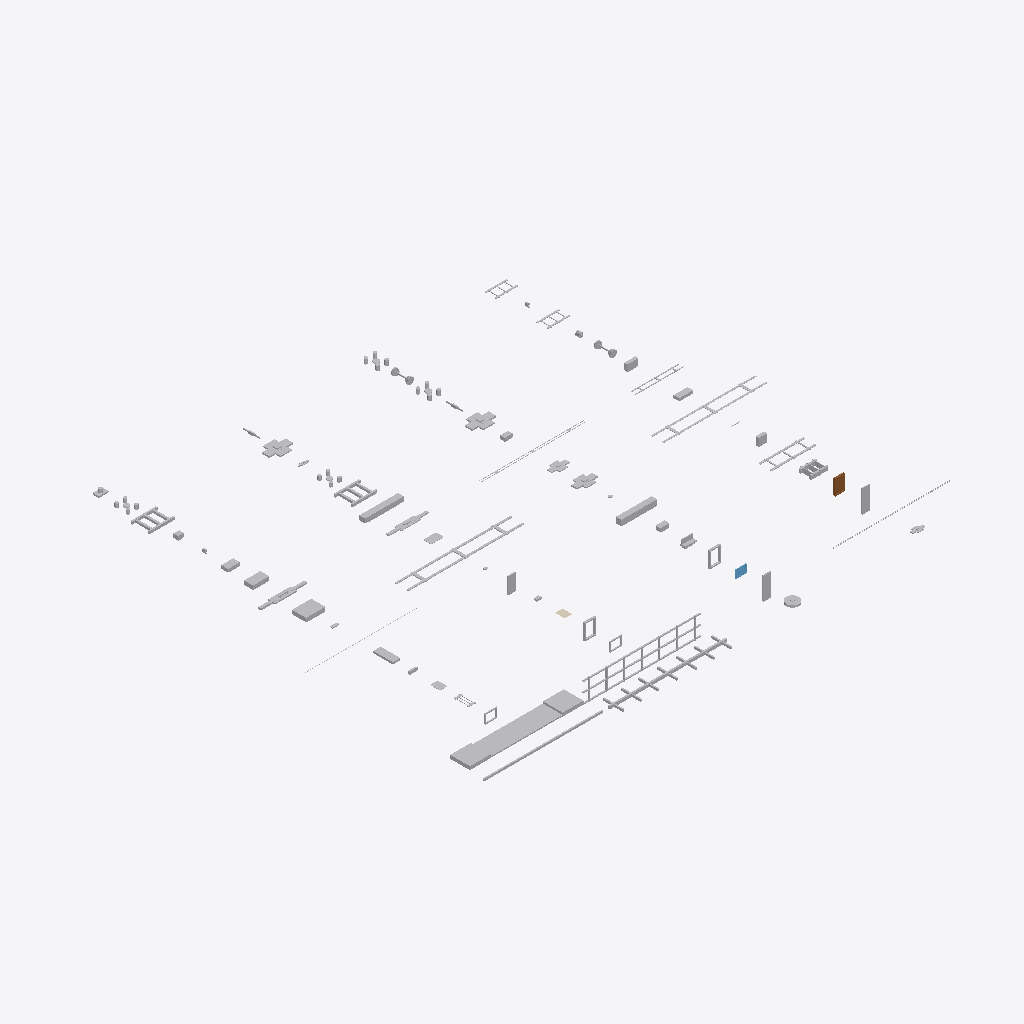
Isometric view of an IFC building model (IFC-SPF (STEP), schema IFC4X3, length unit metre), seen from the south-west, elements coloured by IFC class: 60 other elements (light grey), 1 door (brown), 1 window (light blue), 1 covering (cream).
Extent 66.3 m × 61.2 m × 3.0 m (x, y, z). Elements (69): 58 IfcBuildingElementProxy, 3 IfcFurniture, 2 IfcLightFixture, 1 IfcCovering, 1 IfcDoor, 1 IfcElectricMotor, 1 IfcMechanicalFastener, 1 IfcUnitaryEquipment, 1 IfcWindow.

HEADER;
FILE_DESCRIPTION(('ViewDefinition [CoordinationView]'),'2;1');
FILE_NAME('LM3-CAR-A900.ifc','2026-08-30T00:00:00+00:00',('OpenSourceRail'),('OpenSourceRail'),'IfcOpenShell 0.8.5','OpenSourceRail deterministic LM3 product-library','design-reference / not for construction');
FILE_SCHEMA(('IFC4X3'));
ENDSEC;
DATA;
#1=IFCPROJECT('0c9MZEpa1QLflq62zyEfIt',$,'LM3-CAR-A900 — complete repeated car module','Design-reference geometry and assembly hierarchy only; supplier freeze, released drawings/tolerances, calculations, qualified processes and first-article tests remain mandatory.',$,$,$,(#12),#7);
#2=IFCSITE('1K9SkYr6DJqvpIprWwM8Of',$,'LM3 product library',$,$,#18,$,$,.ELEMENT.,$,$,$,$,$);
#3=IFCBUILDING('0zm_6pV_PTvB2lR_$yGEq2',$,'LM3 assembly inspection fixture',$,$,#21,$,$,.ELEMENT.,$,$,$);
#328=IFCBUILDINGELEMENTPROXY('1fH1dVAKXIcg_jfgAANODs',$,'low-floor centre pan and raised bogie-end deck set','Stepped floor structure preserving low centre zone and high bogie-end decks.',$,#3311,#359,'LM3-BDY-P060',$);
#360=IFCBUILDINGELEMENTPROXY('0muocy2z9Vvw44EqAOfRX7',$,'side-wall post, door portal, waist rail, and cant rail kit','Side frame welded in fixture before body close-up.',$,#3314,#433,'LM3-BDY-P070',$);
#176=IFCBUILDINGELEMENTPROXY('3aF1FeoHDOD9LNYYo6MrbU',$,'underframe centre spine and cross-bearer kit','Cut plate/RHS kit for one car; QR-marked before welding.',$,#3302,#237,'LM3-BDY-P020',$);
#1280=IFCBUILDINGELEMENTPROXY('3qIZr5W3fMqQMfaAs_bNac',$,'roof bow, HVAC rail, PV rail, and cable-tray bracket kit','Roof datum kit for HVAC, PV, antennas, service walkways, and ducts.',$,#3398,#1323,'LM3-BDY-P080',$);
#1356=IFCBUILDINGELEMENTPROXY('1BkPuANRLQIPDSiyDWppTR',$,'PV bonded-pad lands, raised rail kit, bonding jumpers, and roof isolation labels','Mixed flexible/rigid PV mounting datum with accessible clamps and electrical bonding points.',$,#3404,#1399,'LM3-ROOF-P020',$);
#1706=IFCBUILDINGELEMENTPROXY('0NsscOimvOU9nDMEgbw4uP',$,'battery-225kwh-lfp-800v saloon-isolated side traction battery pack','Optimizer-selected per-car pack; final supplier must fit the externally accessed side tray, cooling, BMS, fire separation, and outward-only vent path.',$,#3434,#1737,'LM3-TRC-P040',$);
#1104=IFCBUILDINGELEMENTPROXY('3zeYPPYiDUfeDy8utjvMnS',$,'FRP battery strake covers, seat-base fairings, and service-hatch shells','Sacrificial fire-rated saloon barriers over the side battery enclosures; battery service access and pressure relief remain exterior-only.',$,#3377,#1123,'LM3-INT-P040',$);
#1400=IFCUNITARYEQUIPMENT('19aQI6aMfJFwZETE9LP8lK',$,'hvac-24kw-direct-hv-dc roof HVAC','Optimizer-selected hot-climate HVAC must fit the roof curb and aux-power budget.',$,#3407,#1431,'LM3-EXT-P040',$);
#156=IFCBUILDINGELEMENTPROXY('1vg5GBCljUM8m8RaVRg5wM',$,'laser-cut side sill beam, LH/RH','S355 RHS/folded section cut, formed, drilled, and fixture-welded locally.',$,#3299,#175,'LM3-BDY-P010',$);
#2608=IFCBUILDINGELEMENTPROXY('3iiuWV4b1Uoh5wOZp0TdZ9',$,'trailer bogie welded H-frame','Common trailer frame without motor cradle and traction gearbox mounts.',$,#3479,#2651,'LM3-BOG-P020',$);
#1834=IFCBUILDINGELEMENTPROXY('2Wxacpf21OIRAHHdufJDVz',$,'powered bogie welded H-frame and motor-cradle weldment','Fresh EN 15085-controlled bogie frame; no recovered freight-frame splice.',$,#3446,#1877,'LM3-BOG-P010',$);
#1878=IFCBUILDINGELEMENTPROXY('221e7a8zvQR8AmeN0GB1OJ',$,'powered-bogie guards, cable guides, WSP brackets, and inspection covers','Powered-bogie removable guards and harness brackets installed after wheelset fit.',$,#3449,#1909,'LM3-BOG-P030',$);
#2652=IFCBUILDINGELEMENTPROXY('1Gpiw5hDrPtenT1R32zOTx',$,'trailer-bogie guards, cable guides, WSP brackets, and inspection covers','Trailer-bogie removable guards and harness brackets installed after wheelset fit.',$,#3482,#2683,'LM3-BOG-P031',$);
#1522=IFCBUILDINGELEMENTPROXY('14LBeWzEjMDx0gnnzlhKRz',$,'battery tray rails, vent plenum, and service-lid gutter kit','Under-seat cassette structure with drainage, fire vent, and service access.',$,#3419,#1553,'LM3-BDY-P050',$);
#880=IFCFURNITURE('3pBR_XvTvLFx$eExwrLang',$,'stainless grab-pole, handrail, joint, and insulated adapter kit','Cut-to-length modular tubes terminate in replaceable common-rail saddles; primary passenger loads bypass liners and trim.',$,#3356,#923,'LM3-EXT-P063',$);
#1020=IFCBUILDINGELEMENTPROXY('38iguFNV1T9xY6OH1XoZoX',$,'HVAC diffusers, side return ducts, saloon grilles, and access panels','Interior air distribution kit between roof HVAC drops and the passenger saloon.',$,#3368,#1063,'LM3-INT-P010',$);
#1674=IFCBUILDINGELEMENTPROXY('0E1$GVNmnPTfPfV0ZkJs7j',$,'two independent motor controllers, isolated LV DC/DC, MPPT, station protection, and cooling-loop kit','Per-car 800 V-class traction, auxiliary, PV, and station-interface electronics; no central AC bus.',$,#3431,#1705,'LM3-TRC-P030',$);
#1324=IFCBUILDINGELEMENTPROXY('0LmJ8HjS9Lzf9y3KoVnHe3',$,'HVAC curb, drop-duct collar, condensate tray, and drain fitting kit','Bolted/gasketed roof opening and drain tray that decouples final HVAC supplier choice from primary roof steel.',$,#3401,#1355,'LM3-ROOF-P010',$);
#1554=IFCBUILDINGELEMENTPROXY('12R8qDworPdfsQPnKwbME8',$,'battery sliding trays, retention straps, service interlocks, and drain pans','Local mechanical retention and service hardware for the supplier battery modules.',$,#3422,#1585,'LM3-HV-P010',$);
#434=IFCBUILDINGELEMENTPROXY('3$hQWWn5PTMu6Osge1JD09',$,'one-metre clip-on fiberglass side and roof body module','One common 1,000 mm longitudinal mould pitch; CNC-trimmed side/window/door and roof variants hang from the same released clip grid.',$,#3317,#453,'LM3-BDY-P130',$);
#618=IFCBUILDINGELEMENTPROXY('0MFSioPr9U1gZMcznceIH4',$,'fire-rated GFRP side-module laminate, core, gelcoat, and consumable kit','Supplier-qualified glass-fibre, resin, core, gelcoat/paint, release film, and coupons feed local 1 m side-module moulding; no full-side bonded panel is used.',$,#3332,#637,'LM3-EXT-P080',$);
#758=IFCDOOR('2iL32Ctn9J_fAG_QO$waIC',$,'electric plug/sliding door cassette','Certified rail door supplier owns mechanics, seals, controller, and lifecycle evidence.',$,#3344,#807,'LM3-EXT-P010',$,$,$,$,$);
#1064=IFCBUILDINGELEMENTPROXY('1xPQ7gxcXT9f2By1vxsYuu',$,'FRP/phenolic ceiling liner, light trough, and HVAC plenum cover set','Locally moulded or CNC-trimmed fire-rated cabin ceiling panels with light troughs, diffuser openings, and removable service covers.',$,#3371,#1083,'LM3-INT-P020',$);
#1458=IFCBUILDINGELEMENTPROXY('1sAnphMmPTvffFJkyhwaNu',$,'roof antennas, service walkway pads, lifting covers, and maintenance labels','Service and radio-accessory roof package integrated around HVAC and PV keep-outs.',$,#3413,#1489,'LM3-EXT-P070',$);
#238=IFCBUILDINGELEMENTPROXY('1RYQp5BaHGgBApWzmdRDYP',$,'bolster box, air-spring pad, and centre-pivot insert set','Folded and welded bolster boxes, machined after weld where required.',$,#3305,#295,'LM3-BDY-P030',$);
#1084=IFCBUILDINGELEMENTPROXY('2Ji34GgFvQmAWP2SbCcpWt',$,'FRP/phenolic sidewall liner, window reveal, and cable-cover panel set','Fire-rated cabin sidewall panels and window reveals that hide secondary structure while preserving window replacement and cable-tray access.',$,#3374,#1103,'LM3-INT-P030',$);
#2440=IFCBUILDINGELEMENTPROXY('16tJAOoQjGGwT81bv1lCEW',$,'powered-bogie to carbody connection: air springs, emergency spring, centre pivot, yaw links and dampers','The complete body-to-bogie load path is one interface-controlled package even when springs, pivot and dampers are sourced from different qualified suppliers.',$,#3473,#2563,'LM3-BOG-P046',$);
#3070=IFCBUILDINGELEMENTPROXY('24ts_X8iTRBe4hzfQ_uo9A',$,'trailer-bogie to carbody connection: air springs, emergency spring, centre pivot, yaw links and dampers','The trailer body-to-bogie load path shares the powered-bogie interfaces where released loads and kinematics permit.',$,#3497,#3193,'LM3-BOG-P047',$);
#1586=IFCBUILDINGELEMENTPROXY('37o_$KQxvLaQ$zW9CtruEx',$,'segregated HV cable tray, bonding studs, grommets, and orange cover set','Maintains HV/LV segregation from battery, inverter, roof PV, and side-pin charger interfaces.',$,#3425,#1629,'LM3-HV-P020',$);
#682=IFCBUILDINGELEMENTPROXY('2rWO1aWrXOAe12lFUBYqk9',$,'door portal reinforcement, threshold beam, and cassette shim kit','Machined/folded datum frame that turns the body aperture into a repeatable COTS door cassette interface.',$,#3338,#719,'LM3-BDY-P100',$);
#720=IFCBUILDINGELEMENTPROXY('3kff6KdWXMZgIrB6akWnEY',$,'door four-point adjustable carrier, datum pin, dry seal, and keyed connector bracket kit','The certified door remains a complete supplier cassette; four common adjustable shoes absorb body tolerance and make removal predictable.',$,#3341,#757,'LM3-DOOR-P010',$);
#1802=IFCBUILDINGELEMENTPROXY('1twXSIw3bLN9Dd0kRBqgN4',$,'battery temperature/off-gas detection, electrical-enclosure smoke detection, and localized mist kit','Per-car battery reservoir, DC pump, stainless pipe, nozzles, outward vents, and diagnostic sensors; no saloon or electrical-bay suppression.',$,#3443,#1833,'LM3-SAF-P010',$);
#848=IFCFURNITURE('2Zdb_9OpPVn964rZ4TSRbL',$,'longitudinal passenger and priority-seat modules','Repeatable seat modules use the common service rail and calculated saddle adapters instead of unique brackets through floor panels.',$,#3353,#879,'LM3-EXT-P062',$);
#1630=IFCBUILDINGELEMENTPROXY('2fp6hThUvPxht0cNUl3KQA',$,'coolant manifold brackets, bleed/drain points, and insulated pipe clamp kit','Fabricated support and maintainability kit for HVAC/battery/inverter thermal loops.',$,#3428,#1673,'LM3-HV-P030',$);
#1490=IFCBUILDINGELEMENTPROXY('1TDzgFq1HObRWnHSScgAYB',$,'roof-mounted regen dump resistor and thermal shield kit','Per-car roof resistor path for regen overvoltage and commissioning load tests.',$,#3416,#1521,'LM3-TRC-P050',$);
#1770=IFCBUILDINGELEMENTPROXY('2kQNRVHP5UQg9_76NDHGne',$,'HV contactor, fuse, pre-charge, service-disconnect, and current-sensor panel','Supplier-certified high-voltage protection panel between battery, charger, PV, and inverter.',$,#3440,#1801,'LM3-TRC-P070',$);
#2866=IFCBUILDINGELEMENTPROXY('1tKN3mq0nTshRoQ9qpG520',$,'trailer-bogie primary suspension spring, guide and bump-stop set','Matched, batch-traceable primary springs and elastomer guides are selected from the released trailer axle-load and dynamic model.',$,#3491,#2989,'LM3-BOG-P045',$);
#2092=IFCBUILDINGELEMENTPROXY('3lvvgkH4nSdBZZ7midrTMH',$,'powered-bogie primary suspension spring, guide and bump-stop set','Matched, batch-traceable primary springs and elastomer guides are selected from the released axle-load and dynamic model.',$,#3458,#2215,'LM3-BOG-P044',$);
#1910=IFCBUILDINGELEMENTPROXY('33B8$wlP5HcwMN90$1Qwue',$,'powered-bogie wheelset with axle-mounted brake discs','Supplier-machined axle, wheels and brake-disc seats are procured as a dynamically balanced, traceable railway wheelset; wheels or axles are not mixed between qualified families.',$,#3452,#2033,'LM3-BOG-P040',$);
#2684=IFCBUILDINGELEMENTPROXY('0bklP$ndPTeu5pmIYosaZn',$,'trailer-bogie wheelset with axle-mounted brake discs','Supplier-machined axle, wheels and brake-disc seats are procured as a dynamically balanced, traceable railway wheelset using the same released wheel profile as the powered bogie.',$,#3485,#2807,'LM3-BOG-P041',$);
#2564=IFCBUILDINGELEMENTPROXY('1RzRgTjZ5V59o9M8oA5RO9',$,'powered-bogie brake/WSP/speed-sensor harness and junction-bracket kit','Locally built, continuity-tested rugged harness with fabricated sensor brackets and junctions for powered-bogie brake and wheel-slide protection.',$,#3476,#2607,'LM3-BOG-P060',$);
#3194=IFCBUILDINGELEMENTPROXY('3k8HopXDbUuvlz3FNYIXy5',$,'trailer-bogie brake/WSP/speed-sensor harness and junction-bracket kit','Locally built, continuity-tested rugged harness with fabricated sensor brackets and junctions for trailer-bogie brake and wheel-slide protection.',$,#3500,#3237,'LM3-BOG-P061',$);
#1124=IFCBUILDINGELEMENTPROXY('0836TyKWXIeQjcGtTqcDos',$,'FRP vestibule kick panels, PRM ramp/step covers, and door-pocket trims','Durable molded fiberglass/phenolic trim around door thresholds, PRM transitions, and high-floor step faces.',$,#3380,#1143,'LM3-INT-P050',$);
#454=IFCBUILDINGELEMENTPROXY('0mo$ISNrXMR8KIjl0FIqGK',$,'keyed clip rail, captive retainer, anti-lift, and dry-seal car kit','Laser-cut/folded stainless clip hardware and replaceable EPDM seals install without a production adhesive cure cycle.',$,#3320,#497,'LM3-BDY-P140',$);
#1432=IFCBUILDINGELEMENTPROXY('0qgdfYo4PMPxS5fTMTCaDC',$,'roof PV module and edge-clamp kit','Flexible/rigid PV modules plus isolators and roof harness.',$,#3410,#1457,'LM3-EXT-P050',$);
#574=IFCWINDOW('2GsuVAOT1HLucQlcay2B05',$,'side laminated glazing cassette','Supplier-neutral bonded/gasketed cassette sized by OSR aperture.',$,#3329,#617,'LM3-EXT-P020',$,$,$,$,$);
#988=IFCBUILDINGELEMENTPROXY('0_DmzhNO1RkAJlj4tNdOMg',$,'PRM, safety-signage, emergency-lighting, extinguisher, and first-aid kit','A controlled location schedule separates fixed PRM/call-button/signage/emergency-light equipment from operator-replenished extinguishers, first aid and seals.',$,#3365,#1019,'LM3-EXT-P066',$);
#3238=IFCBUILDINGELEMENTPROXY('1Ug5szANbTcguB_VOpeGTF',$,'secondary-suspension compressor, dryer, reservoir, and isolation-manifold kit','One local air-supply package per car serves its two secondary-suspension bogies without creating a trainwide pneumatic brake line.',$,#3503,#3279,'LM3-AUX-P010',$);
#1738=IFCBUILDINGELEMENTPROXY('2J$_v6X8TNQPnyNWZsxb4R',$,'station side-pin charging connector, actuator, shutter, and alignment target','Conductive station charging interface with mechanical guide datum and safety interlocks.',$,#3437,#1769,'LM3-TRC-P060',$);
#498=IFCBUILDINGELEMENTPROXY('2Gao3PZi1Rh8k5t4xXBVip',$,'window carrier ring, bonded-gasket land, and replacement jack-point inserts','Laser-cut carrier ring and local backing plates for bonded/gasketed glazing replacement.',$,#3323,#535,'LM3-BDY-P110',$);
#536=IFCBUILDINGELEMENTPROXY('126ltLBALVHvEwJHEOi10X',$,'replaceable window pressure frame, dry seal, drain, and captive retention kit','Supplier bonds glass within its aluminium cassette; the OSR pressure frame and dry seal allow routine removal without cutting adhesive at the carbody.',$,#3326,#573,'LM3-WIN-P010',$);
#808=IFCBUILDINGELEMENTPROXY('1A6bYDYlTSTO_oinaMFsYC',$,'stepped floor-board and removable service-hatch system','Locally CNC-cut floor-board panels and removable hatches mount to surveyed support rails without trapping wet services.',$,#3347,#827,'LM3-EXT-P060',$);
#828=IFCCOVERING('36na6Q$czNbektVt$qc_6Z',$,'welded resilient floor covering, cove, nosing, and adhesive system','One supplier-qualified rail flooring system covers the board joints, coved edges, steps, hatches, thresholds and repair patches.',$,#3350,#847,'LM3-EXT-P061',$);
#296=IFCBUILDINGELEMENTPROXY('3FdXkj5DLSCOv$92vtKiAp',$,'jacking pad, lifting eye, towing lug, and recovery-label kit','Locally fabricated and proof-marked recovery fittings tied into released underframe load paths.',$,#3308,#327,'LM3-BDY-P120',$);
#2376=IFCBUILDINGELEMENTPROXY('29ncoeBcrI2vdbT3KGRZdw',$,'single-stage reduction gearbox and flexible coupling','Gearbox mounted on powered bogie axle with supplier coupling.',$,#3467,#2407,'LM3-TRC-P020',$);
#638=IFCBUILDINGELEMENTPROXY('3h0KlwNy5UAeNpTIfPwlG0',$,'fire-rated GFRP roof-module, dry-seal, and removable skirt material kit','Supplier-qualified roof-module laminate consumables, EPDM seal stock, trim materials, and removable skirt blanks feed the local mould/trim/clip process.',$,#3335,#681,'LM3-EXT-P090',$);
#1144=IFCBUILDINGELEMENTPROXY('2UlGZMMq9HjRqkysiRdzR6',$,'OSR-RAIL-42 common ceiling, waist, and seat-zone service rail kit','One cut/drill gauge produces all common extruded aluminium equipment rails; local adapters, not rail variants, accommodate equipment.',$,#3383,#1163,'LM3-FIX-P010',$);
#2216=IFCBUILDINGELEMENTPROXY('14bQbtpd5U6hmz7cCluqwL',$,'powered-bogie brake calipers, parking actuators, pads and wheel-slide hardware','A rail brake supplier matches caliper, actuator, disc and pad friction pair to the released stopping, thermal and parking-brake cases.',$,#3461,#2295,'LM3-BOG-P048',$);
#2990=IFCBUILDINGELEMENTPROXY('0lh0Bmb49PNP69mnxhpnv3',$,'trailer-bogie brake calipers, parking actuators, pads and wheel-slide hardware','A rail brake supplier matches caliper, actuator, disc and pad friction pair to the released stopping, thermal and parking-brake cases.',$,#3494,#3069,'LM3-BOG-P049',$);
#2296=IFCELECTRICMOTOR('1R$JWwqRbK$8evcfbqQ2xU',$,'motor-350kw-hm47-class axle traction motor','Optimizer-selected 250 kW motor class; CAD baseline carries the promoted envelope.',$,#3464,#2375,'LM3-TRC-P010',$);
#924=IFCBUILDINGELEMENTPROXY('0NrfOf379HhxYDMb9ZVVO4',$,'passenger-information display, speaker, amplifier, and mounting kit','Plug-in PIS modules attach to standard equipment adapters with keyed LV/data connectors and service loops.',$,#3359,#955,'LM3-EXT-P064',$);
#2408=IFCBUILDINGELEMENTPROXY('1dP47unJnLD9x9WOAu1GXO',$,'powered-bogie motor torque link, anti-rotation stop, and safety lanyard bracket kit','Local fabricated brackets close the motor reaction path into the powered bogie frame.',$,#3470,#2439,'LM3-BOG-P050',$);
#956=IFCBUILDINGELEMENTPROXY('3HFMioujDQAOpkkWD9Vurm',$,'CCTV camera, passenger intercom, PoE/data, and mounting kit','Replaceable cameras and intercoms use keyed connectors and common adapters while preserving coverage, privacy and accessible call locations.',$,#3362,#987,'LM3-EXT-P065',$);
ENDSEC;
